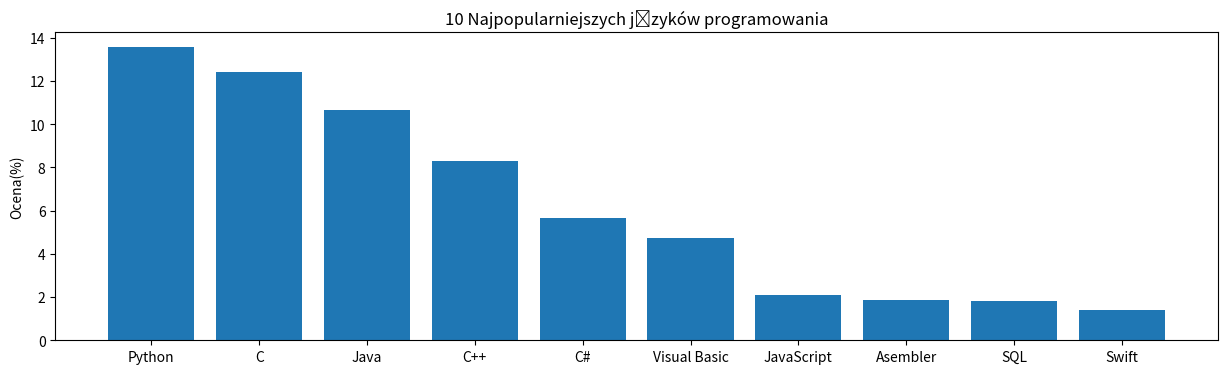

Generate this figure with matplotlib:
import matplotlib.pyplot
jezyk=['Python','C','Java','C++','C#','Visual Basic','JavaScript','Asembler','SQL','Swift']
#SQL nie jest językiem programowania, ale widnieje w rankingu, więc i tu go umieszczam
popularnosc=[13.58,12.44,10.66,8.29,5.68,4.74,2.09,1.85,1.8,1.41]
matplotlib.pyplot.figure(figsize=(15,4))
matplotlib.pyplot.bar(jezyk,popularnosc)     
matplotlib.pyplot.title("10 Najpopularniejszych języków programowania")
matplotlib.pyplot.ylabel("Ocena(%)")
matplotlib.pyplot.show()